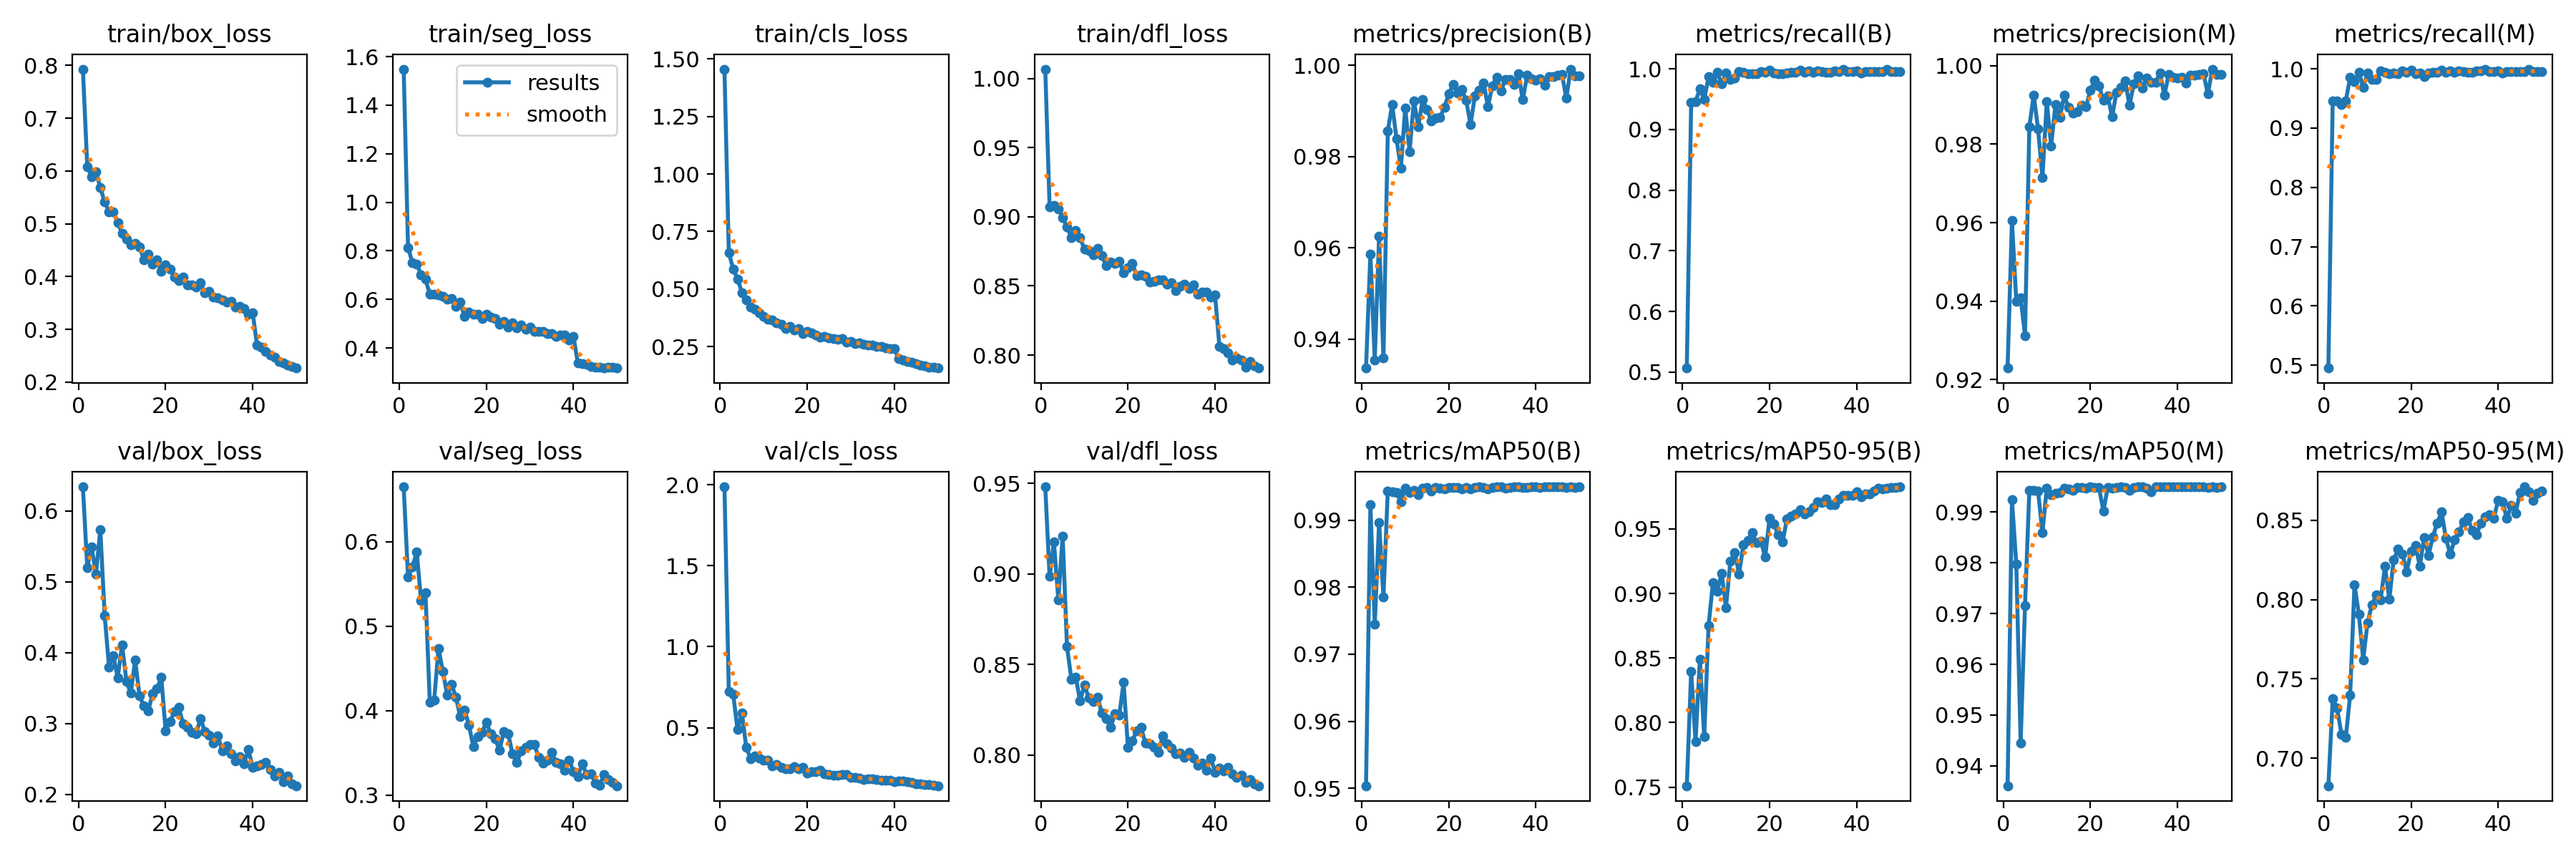

Values plotted in this chart, from the file beside it:
epoch, train/box_loss, train/seg_loss, train/cls_loss, train/dfl_loss, metrics/precision(B), metrics/recall(B), metrics/mAP50(B), metrics/mAP50-95(B), metrics/precision(M), metrics/recall(M), metrics/mAP50(M), metrics/mAP50-95(M), val/box_loss, val/seg_loss, val/cls_loss, val/dfl_loss, lr/pg0, lr/pg1, lr/pg2
1, 0.7929, 1.549, 1.456, 1.007, 0.9336, 0.5067, 0.9504, 0.751, 0.9229, 0.4954, 0.9361, 0.6826, 0.6338, 0.665, 1.987, 0.9482, 0.0005468, 0.0005468, 0.0005468
2, 0.6083, 0.8141, 0.6582, 0.9074, 0.9586, 0.944, 0.9923, 0.8396, 0.9605, 0.9461, 0.9925, 0.7375, 0.52, 0.5582, 0.7238, 0.8986, 0.001081, 0.001081, 0.001081
3, 0.5892, 0.7514, 0.5872, 0.9081, 0.9354, 0.9458, 0.9745, 0.7853, 0.9399, 0.9456, 0.9797, 0.7316, 0.5491, 0.5704, 0.7075, 0.9177, 0.001592, 0.001592, 0.001592
4, 0.5985, 0.7462, 0.5446, 0.9058, 0.9625, 0.9667, 0.9896, 0.8489, 0.9409, 0.9403, 0.9445, 0.7152, 0.5107, 0.5877, 0.488, 0.8858, 0.001568, 0.001568, 0.001568
5, 0.5684, 0.7016, 0.4856, 0.8996, 0.9358, 0.9493, 0.9785, 0.7891, 0.9313, 0.9457, 0.9716, 0.713, 0.5737, 0.5302, 0.5894, 0.921, 0.001535, 0.001535, 0.001535
6, 0.5413, 0.6821, 0.4523, 0.8925, 0.9856, 0.9866, 0.9944, 0.8751, 0.9846, 0.9856, 0.9943, 0.7398, 0.4521, 0.5397, 0.3796, 0.8599, 0.001502, 0.001502, 0.001502
7, 0.523, 0.6225, 0.4213, 0.8852, 0.9914, 0.9774, 0.9942, 0.9084, 0.9925, 0.9784, 0.9942, 0.8094, 0.3794, 0.4101, 0.3091, 0.8419, 0.001469, 0.001469, 0.001469
8, 0.5221, 0.6206, 0.4136, 0.89, 0.9839, 0.9937, 0.9942, 0.9018, 0.9839, 0.9937, 0.9942, 0.7909, 0.3951, 0.4126, 0.3249, 0.8431, 0.001436, 0.001436, 0.001436
9, 0.5021, 0.6183, 0.3978, 0.8847, 0.9775, 0.9749, 0.9928, 0.9158, 0.9715, 0.9688, 0.986, 0.762, 0.3644, 0.4735, 0.3135, 0.8297, 0.001403, 0.001403, 0.001403
10, 0.4817, 0.6125, 0.3802, 0.8768, 0.9906, 0.9927, 0.9947, 0.8891, 0.9908, 0.9927, 0.9947, 0.7855, 0.4108, 0.4464, 0.2981, 0.8387, 0.00137, 0.00137, 0.00137
11, 0.4711, 0.6009, 0.3684, 0.8757, 0.9811, 0.9823, 0.9941, 0.9247, 0.9796, 0.9825, 0.9935, 0.7967, 0.3594, 0.4184, 0.2999, 0.8316, 0.001337, 0.001337, 0.001337
12, 0.4595, 0.6043, 0.365, 0.8724, 0.9922, 0.9842, 0.9945, 0.9319, 0.9902, 0.9821, 0.9937, 0.8028, 0.3427, 0.4313, 0.2653, 0.8296, 0.001304, 0.001304, 0.001304
13, 0.463, 0.5723, 0.3535, 0.8774, 0.9866, 0.9958, 0.9938, 0.9152, 0.9868, 0.9968, 0.9938, 0.7999, 0.3896, 0.4158, 0.2737, 0.832, 0.001271, 0.001271, 0.001271
14, 0.4565, 0.5877, 0.3461, 0.8719, 0.9925, 0.9945, 0.9948, 0.9378, 0.9925, 0.9945, 0.9948, 0.821, 0.3387, 0.3928, 0.255, 0.8231, 0.001238, 0.001238, 0.001238
15, 0.4318, 0.5301, 0.3279, 0.8649, 0.9903, 0.9924, 0.9949, 0.9413, 0.9893, 0.9913, 0.9945, 0.8001, 0.3244, 0.4006, 0.245, 0.8199, 0.001205, 0.001205, 0.001205
16, 0.4421, 0.5487, 0.3373, 0.8672, 0.9878, 0.9917, 0.9944, 0.947, 0.988, 0.9933, 0.9944, 0.825, 0.3174, 0.3826, 0.2448, 0.8151, 0.001172, 0.001172, 0.001172
17, 0.4232, 0.5379, 0.3236, 0.8662, 0.9884, 0.9921, 0.9948, 0.9394, 0.9884, 0.9921, 0.9948, 0.8317, 0.3421, 0.3572, 0.2588, 0.8226, 0.001139, 0.001139, 0.001139
18, 0.431, 0.5393, 0.3279, 0.8676, 0.9885, 0.9955, 0.9948, 0.9407, 0.99, 0.996, 0.9948, 0.8289, 0.3486, 0.3694, 0.247, 0.8221, 0.001106, 0.001106, 0.001106
19, 0.4093, 0.5209, 0.3081, 0.8594, 0.9908, 0.9943, 0.9947, 0.9281, 0.9895, 0.9943, 0.9947, 0.8176, 0.3653, 0.3747, 0.2538, 0.8401, 0.001073, 0.001073, 0.001073
20, 0.4226, 0.5387, 0.3176, 0.8632, 0.9937, 0.9976, 0.9949, 0.9582, 0.9937, 0.9976, 0.9949, 0.8306, 0.2896, 0.3862, 0.2198, 0.804, 0.00104, 0.00104, 0.00104
21, 0.4135, 0.5268, 0.3102, 0.8663, 0.9958, 0.9926, 0.9949, 0.9536, 0.9964, 0.9913, 0.9949, 0.8343, 0.3026, 0.3723, 0.2264, 0.8078, 0.001007, 0.001007, 0.001007
22, 0.3997, 0.5219, 0.3001, 0.8576, 0.9939, 0.9918, 0.9948, 0.9457, 0.9949, 0.9928, 0.9949, 0.8211, 0.3164, 0.3671, 0.2273, 0.8134, 0.0009739, 0.0009739, 0.0009739
23, 0.3921, 0.498, 0.2921, 0.8578, 0.9947, 0.9915, 0.9947, 0.9401, 0.9912, 0.9874, 0.9902, 0.8391, 0.3224, 0.3529, 0.2365, 0.8152, 0.0009409, 0.0009409, 0.0009409
24, 0.3989, 0.5104, 0.2956, 0.8571, 0.9923, 0.9931, 0.9949, 0.9577, 0.9923, 0.9931, 0.9949, 0.8279, 0.2999, 0.3753, 0.2132, 0.8066, 0.0009078, 0.0009078, 0.0009078
25, 0.3843, 0.4871, 0.2877, 0.853, 0.987, 0.9941, 0.9947, 0.9599, 0.987, 0.9941, 0.9947, 0.8397, 0.2946, 0.3726, 0.2114, 0.8062, 0.0008748, 0.0008748, 0.0008748
26, 0.3839, 0.5022, 0.2863, 0.8535, 0.9932, 0.9945, 0.9949, 0.9617, 0.9932, 0.9945, 0.9949, 0.8481, 0.2878, 0.3488, 0.2076, 0.8041, 0.0008418, 0.0008418, 0.0008418
27, 0.38, 0.4838, 0.281, 0.8542, 0.9945, 0.9982, 0.995, 0.965, 0.9945, 0.9982, 0.995, 0.8553, 0.2851, 0.3386, 0.206, 0.8013, 0.0008088, 0.0008088, 0.0008088
28, 0.388, 0.4947, 0.2838, 0.8544, 0.9961, 0.9939, 0.9949, 0.9617, 0.9961, 0.9939, 0.9949, 0.8385, 0.3068, 0.3527, 0.21, 0.8107, 0.0007758, 0.0007758, 0.0007758
29, 0.3693, 0.478, 0.2701, 0.8515, 0.991, 0.997, 0.9947, 0.9634, 0.9899, 0.9959, 0.9943, 0.8285, 0.2888, 0.3564, 0.2085, 0.8062, 0.0007428, 0.0007428, 0.0007428
30, 0.3714, 0.4864, 0.272, 0.8524, 0.9954, 0.9938, 0.9949, 0.9666, 0.9954, 0.9938, 0.9949, 0.8378, 0.2831, 0.3599, 0.1941, 0.8037, 0.0007098, 0.0007098, 0.0007098
31, 0.3605, 0.4685, 0.2647, 0.8466, 0.9974, 0.997, 0.995, 0.9708, 0.9974, 0.997, 0.995, 0.8426, 0.2725, 0.3603, 0.1939, 0.8007, 0.0006768, 0.0006768, 0.0006768
32, 0.3603, 0.4675, 0.2654, 0.8499, 0.9943, 0.9956, 0.995, 0.9706, 0.9943, 0.9956, 0.995, 0.8489, 0.2824, 0.3445, 0.1889, 0.8009, 0.0006438, 0.0006438, 0.0006438
33, 0.3559, 0.4691, 0.2599, 0.8512, 0.997, 0.9938, 0.9947, 0.9735, 0.997, 0.9938, 0.9947, 0.8516, 0.2607, 0.3378, 0.181, 0.7986, 0.0006108, 0.0006108, 0.0006108
34, 0.3522, 0.4583, 0.2574, 0.8482, 0.9969, 0.9945, 0.9949, 0.969, 0.9958, 0.9935, 0.9941, 0.8438, 0.2678, 0.3414, 0.1823, 0.8016, 0.0005778, 0.0005778, 0.0005778
35, 0.353, 0.4592, 0.2559, 0.851, 0.9958, 0.997, 0.995, 0.969, 0.9958, 0.997, 0.995, 0.8407, 0.2567, 0.3506, 0.1847, 0.7984, 0.0005448, 0.0005448, 0.0005448
36, 0.3422, 0.446, 0.2503, 0.8441, 0.9982, 0.9958, 0.995, 0.9734, 0.9982, 0.9958, 0.995, 0.8481, 0.2472, 0.3388, 0.1806, 0.7944, 0.0005118, 0.0005118, 0.0005118
37, 0.3439, 0.4543, 0.2516, 0.8454, 0.9924, 0.9994, 0.9949, 0.9758, 0.9924, 0.9994, 0.9949, 0.8521, 0.2526, 0.3372, 0.177, 0.7955, 0.0004788, 0.0004788, 0.0004788
38, 0.3389, 0.4535, 0.2454, 0.8453, 0.9978, 0.9951, 0.9949, 0.9762, 0.9978, 0.9951, 0.9949, 0.8536, 0.2426, 0.3298, 0.1732, 0.7915, 0.0004458, 0.0004458, 0.0004458
39, 0.3282, 0.4335, 0.2409, 0.8418, 0.997, 0.9954, 0.995, 0.9762, 0.997, 0.9954, 0.995, 0.8515, 0.2629, 0.3416, 0.1749, 0.7984, 0.0004127, 0.0004127, 0.0004127
40, 0.3308, 0.4472, 0.2416, 0.8433, 0.9968, 0.997, 0.995, 0.979, 0.9968, 0.997, 0.995, 0.8624, 0.2379, 0.3278, 0.1654, 0.7906, 0.0003797, 0.0003797, 0.0003797
41, 0.2697, 0.3373, 0.1992, 0.8063, 0.997, 0.9931, 0.9949, 0.9749, 0.997, 0.9931, 0.9949, 0.8618, 0.24, 0.3222, 0.173, 0.7929, 0.0003467, 0.0003467, 0.0003467
42, 0.2658, 0.336, 0.192, 0.8047, 0.9957, 0.9951, 0.995, 0.977, 0.9957, 0.9951, 0.995, 0.851, 0.2418, 0.3375, 0.1718, 0.791, 0.0003137, 0.0003137, 0.0003137
43, 0.2586, 0.3314, 0.1869, 0.8013, 0.9975, 0.9957, 0.995, 0.977, 0.9975, 0.9957, 0.995, 0.8592, 0.2455, 0.3245, 0.1657, 0.793, 0.0002807, 0.0002807, 0.0002807
44, 0.2507, 0.3248, 0.1821, 0.7965, 0.9976, 0.9956, 0.995, 0.9794, 0.9976, 0.9956, 0.995, 0.8546, 0.2349, 0.3255, 0.1604, 0.7895, 0.0002477, 0.0002477, 0.0002477
45, 0.2466, 0.3212, 0.1753, 0.7978, 0.9979, 0.9958, 0.995, 0.9815, 0.9979, 0.9958, 0.995, 0.8673, 0.2261, 0.3142, 0.1548, 0.7876, 0.0002147, 0.0002147, 0.0002147
46, 0.2396, 0.322, 0.171, 0.7964, 0.998, 0.9958, 0.995, 0.9813, 0.998, 0.9958, 0.995, 0.8711, 0.2304, 0.3118, 0.1533, 0.7888, 0.0001817, 0.0001817, 0.0001817
47, 0.2362, 0.3183, 0.1656, 0.7913, 0.9928, 0.9991, 0.9949, 0.9814, 0.9928, 0.9991, 0.9949, 0.8678, 0.2179, 0.3243, 0.1467, 0.7849, 0.0001487, 0.0001487, 0.0001487
48, 0.2327, 0.3202, 0.1621, 0.7951, 0.9991, 0.9951, 0.995, 0.9821, 0.9991, 0.9951, 0.995, 0.8626, 0.2253, 0.3185, 0.1467, 0.7863, 0.0001157, 0.0001157, 0.0001157
49, 0.23, 0.3217, 0.1595, 0.7924, 0.9977, 0.995, 0.9949, 0.9822, 0.9977, 0.995, 0.9949, 0.8672, 0.2149, 0.3151, 0.1447, 0.7841, 8.2683e-05, 8.2683e-05, 8.2683e-05
50, 0.2266, 0.3171, 0.1571, 0.7906, 0.9977, 0.9948, 0.995, 0.9827, 0.9977, 0.9948, 0.995, 0.8686, 0.212, 0.3111, 0.1414, 0.783, 4.9677e-05, 4.9677e-05, 4.9677e-05
